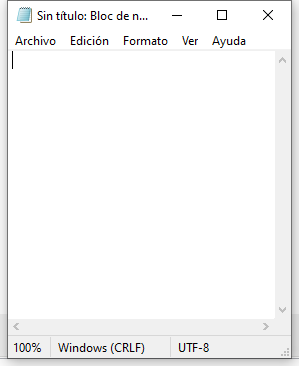
Task: curso de rpa de platzi
Workflow: EscribirTextoNotePad

Step 1: Abrir Bloc de notas - mi primer texto on the element in window 'Sin título: Bloc de notas' (notepad.exe)
